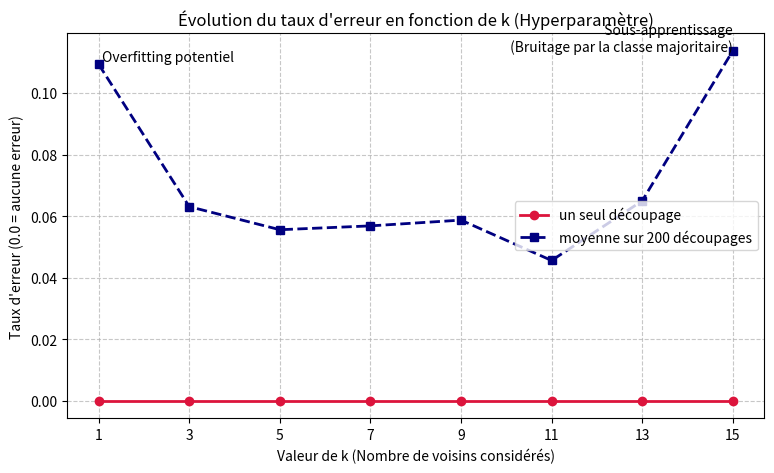

Write Python code to recreate this figure.
"""
TP — Classer des rugbymen avec les k plus proches voisins (k-NN)
DIU NSI — Bloc 2 (Algorithmique) — séance en ligne du 10 septembre 2026
Cours et correction : Laurent Amanton.

Les parties 1 à 4 sont la correction officielle du TP, reprise telle quelle.
La partie 5 est un complément ajouté pour le site : elle répète l'expérience
sur de nombreux découpages afin de faire apparaître la courbe en vallée, que
l'on ne voit pas de façon fiable sur une seule exécution.

Exécution :  python3 tp_knn_rugby.py
"""

import math
import random

import matplotlib.pyplot as plt

# 1. Le jeu de données étendu : [Nom, Taille (cm), Poids (kg), Poste]
# 30 joueurs (16 Avants, 14 Arrières)
joueurs = [
    # --- Avants ---
    ["Atonio", 196, 145, "Avant"], ["Baille", 182, 115, "Avant"],
    ["Marchand", 181, 108, "Avant"], ["Flament", 203, 116, "Avant"],
    ["Meafou", 203, 145, "Avant"], ["Alldritt", 191, 114, "Avant"],
    ["Ollivon", 199, 113, "Avant"], ["Cros", 190, 110, "Avant"],
    ["Wardi", 185, 110, "Avant"], ["Mauvaka", 183, 105, "Avant"],
    ["Aldegheri", 181, 115, "Avant"], ["Taofifenua", 200, 135, "Avant"],
    ["Woki", 196, 109, "Avant"], ["Boudehent", 192, 106, "Avant"],
    ["Jelonch", 193, 106, "Avant"], ["Bamba", 185, 117, "Avant"],
    # --- Arrières ---
    ["Dupont", 174, 85, "Arrière"], ["Ntamack", 186, 86, "Arrière"],
    ["Penaud", 192, 97, "Arrière"], ["Fickou", 190, 100, "Arrière"],
    ["Danty", 181, 106, "Arrière"], ["Bielle-Biarrey", 184, 82, "Arrière"],
    ["Ramos", 178, 81, "Arrière"], ["Lucu", 177, 84, "Arrière"],
    ["Jalibert", 189, 86, "Arrière"], ["Moefana", 183, 98, "Arrière"],
    ["Depoortère", 194, 94, "Arrière"], ["Lebel", 185, 93, "Arrière"],
    ["Gailleton", 185, 89, "Arrière"], ["Barré", 188, 88, "Arrière"]
]

# 2. Séparation Entraînement / Test (Environ 75% / 25%)
# mélange aléatoirement pour éviter tout biais de position dans la liste
# (la liste est rangée par poste : sans mélange, le test ne contiendrait
#  que des arrières et l'évaluation n'aurait aucun sens)

random.shuffle(joueurs)

entrainement = joueurs[:22]
test = joueurs[22:30]  #8


def distance_euclidienne(p1, p2):
    return math.sqrt((p1[0] - p2[0]) ** 2 + (p1[1] - p2[1]) ** 2)


def knn(donnees_ent, cible, k):
    distances = []
    for joueur in donnees_ent:
        # On extrait la taille et le poids (index 1 et 2)
        caracteristiques = joueur[1:3]
        classe = joueur[3]
        dist = distance_euclidienne(caracteristiques, cible)
        distances.append((dist, classe))

    distances.sort(key=lambda x: x[0])
    k_voisins = distances[:k]

    # Variante plus élégante pour le comptage (idiome Python)
    effectifs = {}
    for _, classe in k_voisins:
        effectifs[classe] = effectifs.get(classe, 0) + 1

    return max(effectifs, key=effectifs.get)


def evaluer_modele(donnees_ent, donnees_test, k):
    """Calcule le taux d'erreur du modèle pour un k donné."""
    erreurs = 0
    for joueur in donnees_test:
        cible = joueur[1:3]
        vraie_classe = joueur[3]
        prediction = knn(donnees_ent, cible, k)

        if prediction != vraie_classe:
            erreurs += 1

    # Retourne le ratio d'erreurs (entre 0.0 et 1.0)
    return erreurs / len(donnees_test)


# 3. Étude de l'impact de k
# On teste uniquement des valeurs impaires pour éviter les cas d'égalité (ex-aequo)
valeurs_k = [1, 3, 5, 7, 9, 11, 13, 15]
taux_erreurs = []

for k in valeurs_k:
    erreur = evaluer_modele(entrainement, test, k)
    taux_erreurs.append(erreur)
    print(f"Pour k={k}, taux d'erreur = {erreur * 100:.1f}%")

# 5. Complément : moyenne sur plusieurs découpages
# Le jeu de test ne compte que 8 joueurs : le taux d'erreur avance par marches
# de 12,5 % et change à chaque exécution. Sur une seule exécution, la courbe est
# souvent plate. En répétant le tirage et en moyennant, la vallée apparaît :
# c'est l'idée de la validation croisée.
N = 200
moyennes = []

for k in valeurs_k:
    total = 0
    for _ in range(N):
        melange = joueurs[:]          # copie, pour ne pas toucher à la liste
        random.shuffle(melange)
        ent, tst = melange[:22], melange[22:30]
        total += evaluer_modele(ent, tst, k)
    moyennes.append(total / N)
    print(f"k={k:2} : taux d'erreur moyen sur {N} découpages = {moyennes[-1] * 100:.1f}%")

meilleur = valeurs_k[moyennes.index(min(moyennes))]
print(f"\nMeilleur k en moyenne : {meilleur}")
print(f"Règle du cours : racine({len(entrainement)}) = {math.sqrt(len(entrainement)):.2f}, "
      f"soit k = 5")

# 4. Tracé de la courbe avec Matplotlib
plt.figure(figsize=(9, 5))
plt.plot(valeurs_k, taux_erreurs, marker='o', linestyle='-', color='crimson', linewidth=2,
         label="un seul découpage")
plt.plot(valeurs_k, moyennes, marker='s', linestyle='--', color='navy', linewidth=2,
         label=f"moyenne sur {N} découpages")
plt.title("Évolution du taux d'erreur en fonction de k (Hyperparamètre)")
plt.xlabel("Valeur de k (Nombre de voisins considérés)")
plt.ylabel("Taux d'erreur (0.0 = aucune erreur)")
plt.xticks(valeurs_k)
plt.grid(True, linestyle='--', alpha=0.7)
plt.legend()

# Annotation pédagogique sur le graphique
plt.text(valeurs_k[0], moyennes[0], ' Overfitting potentiel', verticalalignment='bottom')
plt.text(valeurs_k[-1], moyennes[-1], ' Sous-apprentissage\n (Bruitage par la classe majoritaire)',
         horizontalalignment='right')

plt.show()
